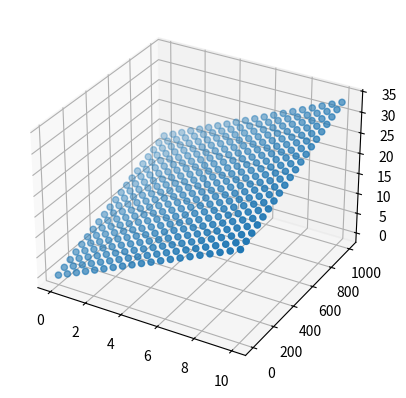

Python code for this plot:
import numpy as np
import matplotlib
import matplotlib.pyplot as plt
from mpl_toolkits.mplot3d import Axes3D


n = 20
xr = np.linspace(0, 10, n)
yr = np.linspace(0, 1000, n)
xs, ys = np.meshgrid(xr, yr)
xs = np.reshape(xs, n*n)
ys = np.reshape(ys, n*n)

fs = 2*xs + 0.013*ys
rs = np.random.randn(n*n)
rfs = fs + 0*rs

D = np.column_stack((xs, ys, rfs))
print(D.shape)
np.savetxt('linreg-scaling-synthetic.csv', D, delimiter=',')
print(D)

fig = plt.figure()
ax = fig.add_subplot(111, projection='3d')
ax.scatter(xs, ys, rfs)
plt.show()